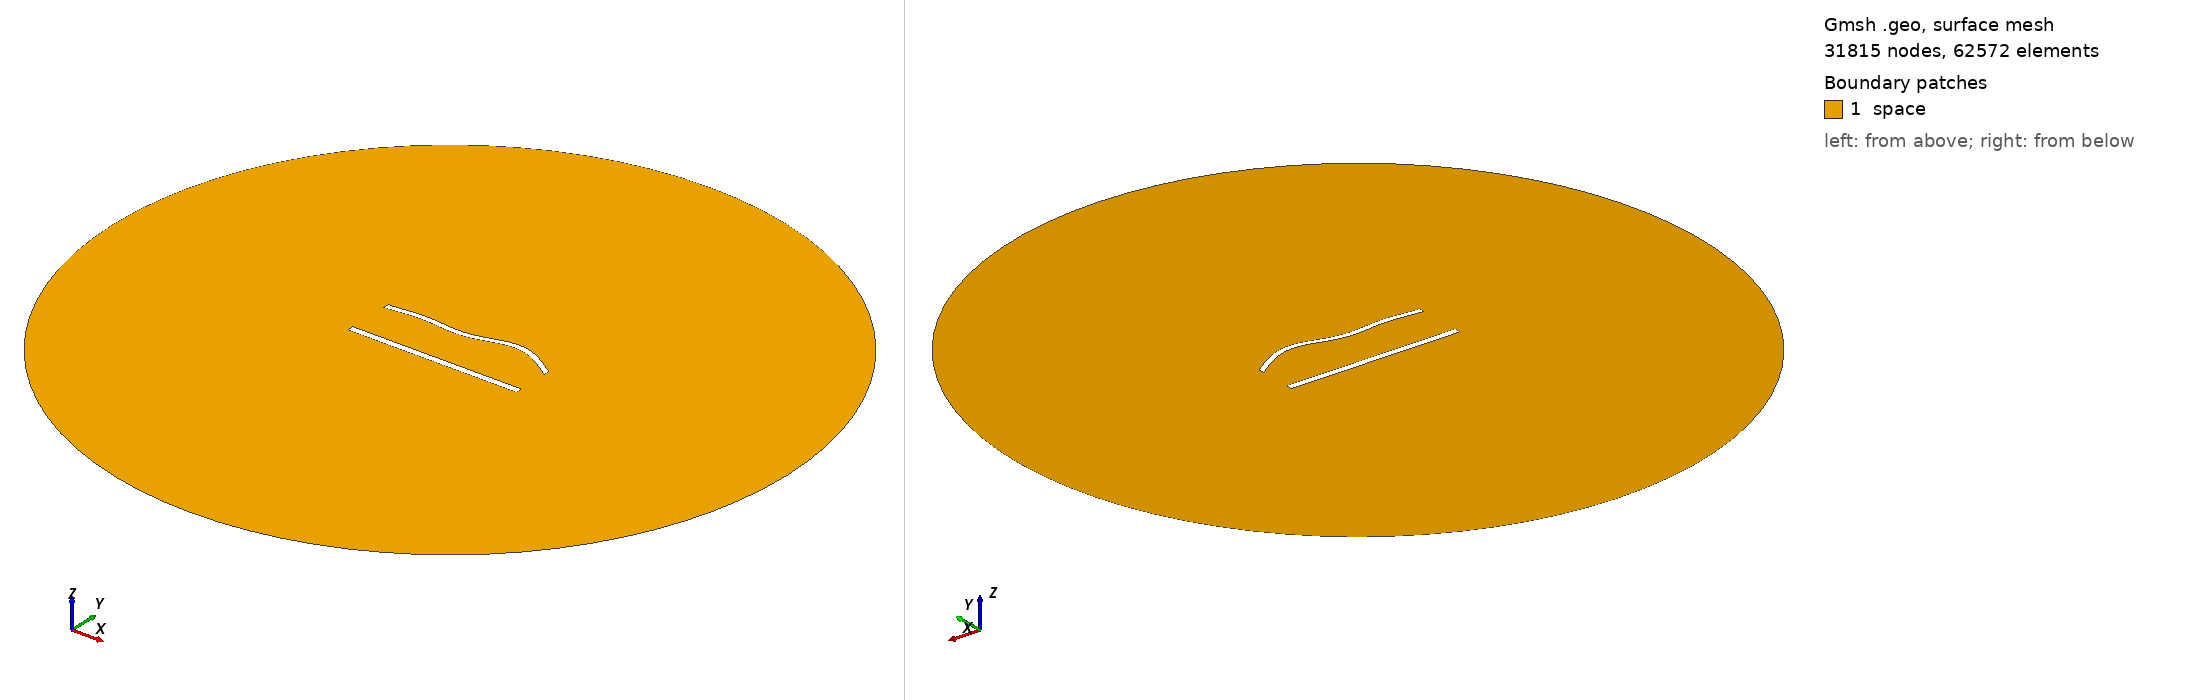

Gmsh geometry script, surface-meshed: 31815 nodes, 62572 surface elements. Boundary patches (legend numbers): 1 space. Left view from above one corner, right view from below the opposite corner. Legend entries are the model's physical surfaces. The drawing asked Gmsh for element sizes between 1% and 20% of the model's largest extent; the script's own settings can give other sizes.

=== 1128.geo (drawn) ===
//---------------------------------------
// Geometry kernel
//---------------------------------------

SetFactory("OpenCASCADE");



//---------------------------------------
// Parameters of the geometry
//---------------------------------------

// Overetch of the upper plate
overetch = 0.25;

// Distance between the plates
distance = 27.5;

// Discretization over the x axis (for the deformation)
nx = 50; 

// Length of the plate
L = 100 - overetch; 

// Number of modes
n = 4; 

// 1st mode coefficient
coeff(1) = 1.5;
beta(1) = 0.596864 * 3.1415926535 / L;

// 2nd mode coefficient
coeff(2) = 1.5;
beta(2) = 1.49418 * 3.1415926535 / L;

// 3rd mode coefficient
coeff(3) = -1.5;
beta(3) = 2.50025 * 3.1415926535 / L;

// 4th mode coefficient
coeff(4) = 1.5;
beta(4) = 3.49999 * 3.1415926535 / L;



//---------------------------------------
// Upper plate (deformed rectangle)
//---------------------------------------

// Coordiantes of the upper plate
xmin = -50;
xmax = 50 - overetch;

// Height of the upper plate
yheight = 4 - 2 * overetch;

// Indexes of the points
UpperID[] = {};
LowerID[] = {};
LeftID[] = {};
RightID[] = {};

// Point index
p = 1;

// Horizontal edges
For i In {1:nx}
    x = xmin + (i-1)*(xmax - xmin)/(nx-1);

    y_bottom = distance / 2 + overetch;
    For j In {1:n}
        C = (Cosh(beta(j)*L) + Cos(beta(j)*L)) / (Sinh(beta(j)*L) + Sin(beta(j)*L));
        y_bottom  = y_bottom + coeff(j) * (Cosh(beta(j)*(x+50)) - Cos(beta(j)*(x+50)) - C * (Sinh(beta(j)*(x+50)) - Sin(beta(j)*(x+50))));
    EndFor

    y_top = y_bottom + yheight;

    Point(p) = {x, y_top, 0, 1.0};
    UpperID[i] = p;
    p = p + 1;

    Point(p) = {x, y_bottom, 0, 1.0};
    LowerID[i] = p;
    p = p + 1;
EndFor

// Create point lists
UpperPts[] = {}; LowerPts[] = {};
For i In {1:nx}
  UpperPts[] += {UpperID[i]};
  LowerPts[] += {LowerID[i]};
EndFor

// Build splines
Spline(1) = {UpperPts[]};
Spline(2) = {LowerPts[]};
Line(3) = {LowerPts[nx-1], UpperPts[nx-1]};
Line(4) = {LowerPts[0], UpperPts[0]};

// Build the plane surface
Curve Loop(1) = {2, 3, -1, -4};
Plane Surface(1) = {1};



//---------------------------------------
// Lower plate (rectangle)
//---------------------------------------

// Vertices
Point(1001) = {-50, -distance/2, 0, 1.0};
Point(1002) = { 50, -distance/2, 0, 1.0};
Point(1003) = { 50,  -distance/2 + 4, 0, 1.0};
Point(1004) = {-50,  -distance/2 + 4, 0, 1.0};

// Edges
Line(5) = {1001, 1002};
Line(6) = {1002, 1003};
Line(7) = {1003, 1004};
Line(8) = {1004, 1001};

// Plane surface
Line Loop(2) = {5, 6, 7, 8};
Plane Surface(2) = {2}; 



//---------------------------------------
// Outer (fictious) boundary
//---------------------------------------

// Points
Point(1005) = {0, 0, 0};       // Center
Point(1006) = {200, 0, 0};     // Start point
Point(1007) = {0, 200, 0};     // 90 degrees
Point(1008) = {-200, 0, 0};    // 180 degrees
Point(1009) = {0, -200, 0};    // 270 degrees

// Circle arcs (each needs start, center, end)
Circle(9) = {1006, 1005, 1007};
Circle(10) = {1007, 1005, 1008};
Circle(11) = {1008, 1005, 1009};
Circle(12) = {1009, 1005, 1006};

// Plane surface for the entire domain
Curve Loop(3) = {9, 10, 11, 12};
Surface(3) = {3};

// Subtract the plates from the whole domain to obtain the actual domain where we want to solve the equations
BooleanDifference{ Surface{3}; Delete; }{ Surface{1}; Surface{2}; Delete; }




//---------------------------------------
// Transfinite Lines/Curves
//---------------------------------------

// Set the number of points on the boundaries
r = 6;
d = 0.15;

// Plates
Transfinite Curve {1} = 50*r/4 Using Progression 1;
Transfinite Line {2} = 50*r Using Progression 1;
Transfinite Curve {3, 4} = 2*r Using Progression 1+d;
Transfinite Line {5} = 50*r/4 Using Progression 1;
Transfinite Line {7} = 50*r Using Progression 1;
Transfinite Line {6} = 2*r Using Progression 1-d;
Transfinite Line {8} = 2*r Using Progression 1+d;

// Outer boundary
Transfinite Line {9, 10, 11, 12} = 20 Using Progression 1;



//---------------------------------------
// Physical groups
//---------------------------------------                

// Physical curves (boundaries)
Physical Line("force_segment", 10) = {2};
Physical Line("upper_plate", 11) = {1, 3, 4};
Physical Line("lower_plate", 12) = {5, 6, 7, 8};
Physical Line("boundary", 20) = {9, 10, 11, 12};

// Physical Surfaces
Physical Surface("space", 30) = {3};



//---------------------------------------
// 6. Generate the Mesh
//---------------------------------------

// 2D mesh generation
Mesh 2;
